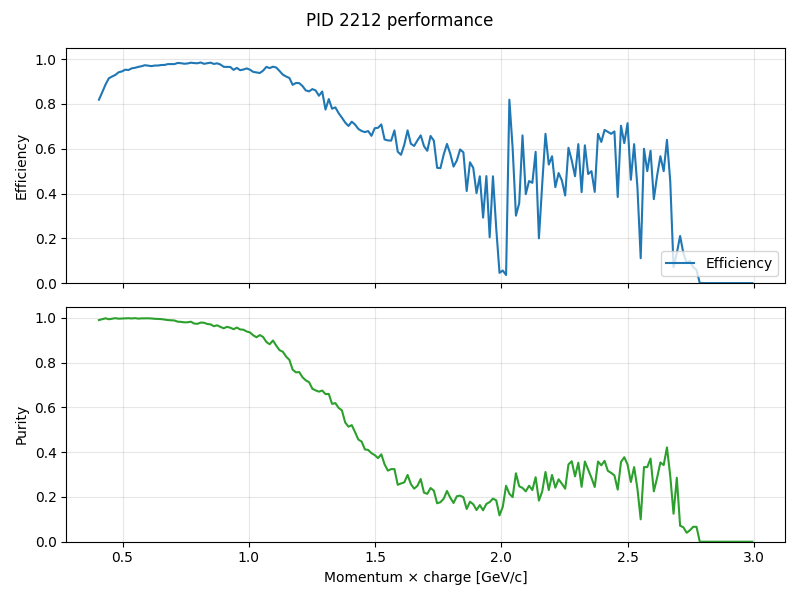

Values plotted in this chart, from the file beside it:
momentum, truth_count, predicted_count, correct_count, efficiency, purity
0.4065, 4450, 3682, 3645, 0.8191, 0.99
0.4195, 5719, 4904, 4874, 0.8522, 0.9939
0.4325, 6824, 6065, 6051, 0.8867, 0.9977
0.4455, 7951, 7318, 7271, 0.9145, 0.9936
0.4585, 8820, 8172, 8138, 0.9227, 0.9958
0.4715, 9406, 8759, 8745, 0.9297, 0.9984
0.4845, 10249, 9690, 9651, 0.9417, 0.996
0.4975, 10812, 10255, 10221, 0.9453, 0.9967
0.5105, 10779, 10300, 10273, 0.9531, 0.9974
0.5235, 11157, 10638, 10619, 0.9518, 0.9982
0.5365, 10967, 10551, 10519, 0.9592, 0.997
0.5495, 10757, 10360, 10345, 0.9617, 0.9986
0.5625, 10719, 10389, 10351, 0.9657, 0.9963
0.5755, 10248, 9954, 9929, 0.9689, 0.9975
0.5885, 9790, 9550, 9527, 0.9731, 0.9976
0.6015, 9569, 9312, 9291, 0.9709, 0.9977
0.6145, 9178, 8921, 8894, 0.9691, 0.997
0.6275, 8785, 8574, 8536, 0.9717, 0.9956
0.6405, 8387, 8192, 8150, 0.9717, 0.9949
0.6535, 8131, 7966, 7920, 0.974, 0.9942
0.6665, 7651, 7515, 7455, 0.9744, 0.992
0.6795, 7259, 7173, 7100, 0.9781, 0.9898
0.6925, 6874, 6800, 6724, 0.9782, 0.9888
0.7055, 6661, 6594, 6515, 0.9781, 0.988
0.7185, 6409, 6413, 6302, 0.9833, 0.9827
0.7315, 5893, 5894, 5787, 0.982, 0.9818
0.7445, 5568, 5568, 5455, 0.9797, 0.9797
0.7575, 5347, 5352, 5245, 0.9809, 0.98
0.7705, 5103, 5112, 5023, 0.9843, 0.9826
0.7835, 4816, 4857, 4732, 0.9826, 0.9743
0.7965, 4500, 4540, 4418, 0.9818, 0.9731
0.8095, 4364, 4394, 4300, 0.9853, 0.9786
0.8225, 4032, 4038, 3949, 0.9794, 0.978
0.8355, 3882, 3921, 3813, 0.9822, 0.9725
0.8485, 3709, 3762, 3652, 0.9846, 0.9708
0.8615, 3588, 3649, 3512, 0.9788, 0.9625
0.8745, 3292, 3343, 3231, 0.9815, 0.9665
0.8875, 3073, 3127, 3000, 0.9762, 0.9594
0.9005, 3003, 3044, 2901, 0.966, 0.953
0.9135, 2883, 2901, 2784, 0.9657, 0.9597
0.9265, 2732, 2759, 2637, 0.9652, 0.9558
0.9395, 2561, 2570, 2439, 0.9524, 0.949
0.9525, 2492, 2504, 2395, 0.9611, 0.9565
0.9655, 2360, 2367, 2244, 0.9508, 0.948
0.9785, 2276, 2293, 2171, 0.9539, 0.9468
0.9915, 2135, 2180, 2047, 0.9588, 0.939
1.005, 2025, 2065, 1930, 0.9531, 0.9346
1.018, 1921, 1966, 1812, 0.9433, 0.9217
1.03, 1787, 1841, 1681, 0.9407, 0.9131
1.043, 1720, 1749, 1614, 0.9384, 0.9228
1.057, 1606, 1667, 1524, 0.9489, 0.9142
1.07, 1572, 1702, 1518, 0.9656, 0.8919
1.083, 1532, 1668, 1471, 0.9602, 0.8819
1.095, 1406, 1512, 1359, 0.9666, 0.8988
1.109, 1419, 1560, 1366, 0.9626, 0.8756
1.122, 1256, 1391, 1190, 0.9475, 0.8555
1.135, 1276, 1400, 1188, 0.931, 0.8486
1.147, 1205, 1345, 1112, 0.9228, 0.8268
1.161, 1072, 1209, 982, 0.916, 0.8122
1.174, 1056, 1217, 935, 0.8854, 0.7683
... 140 more rows
